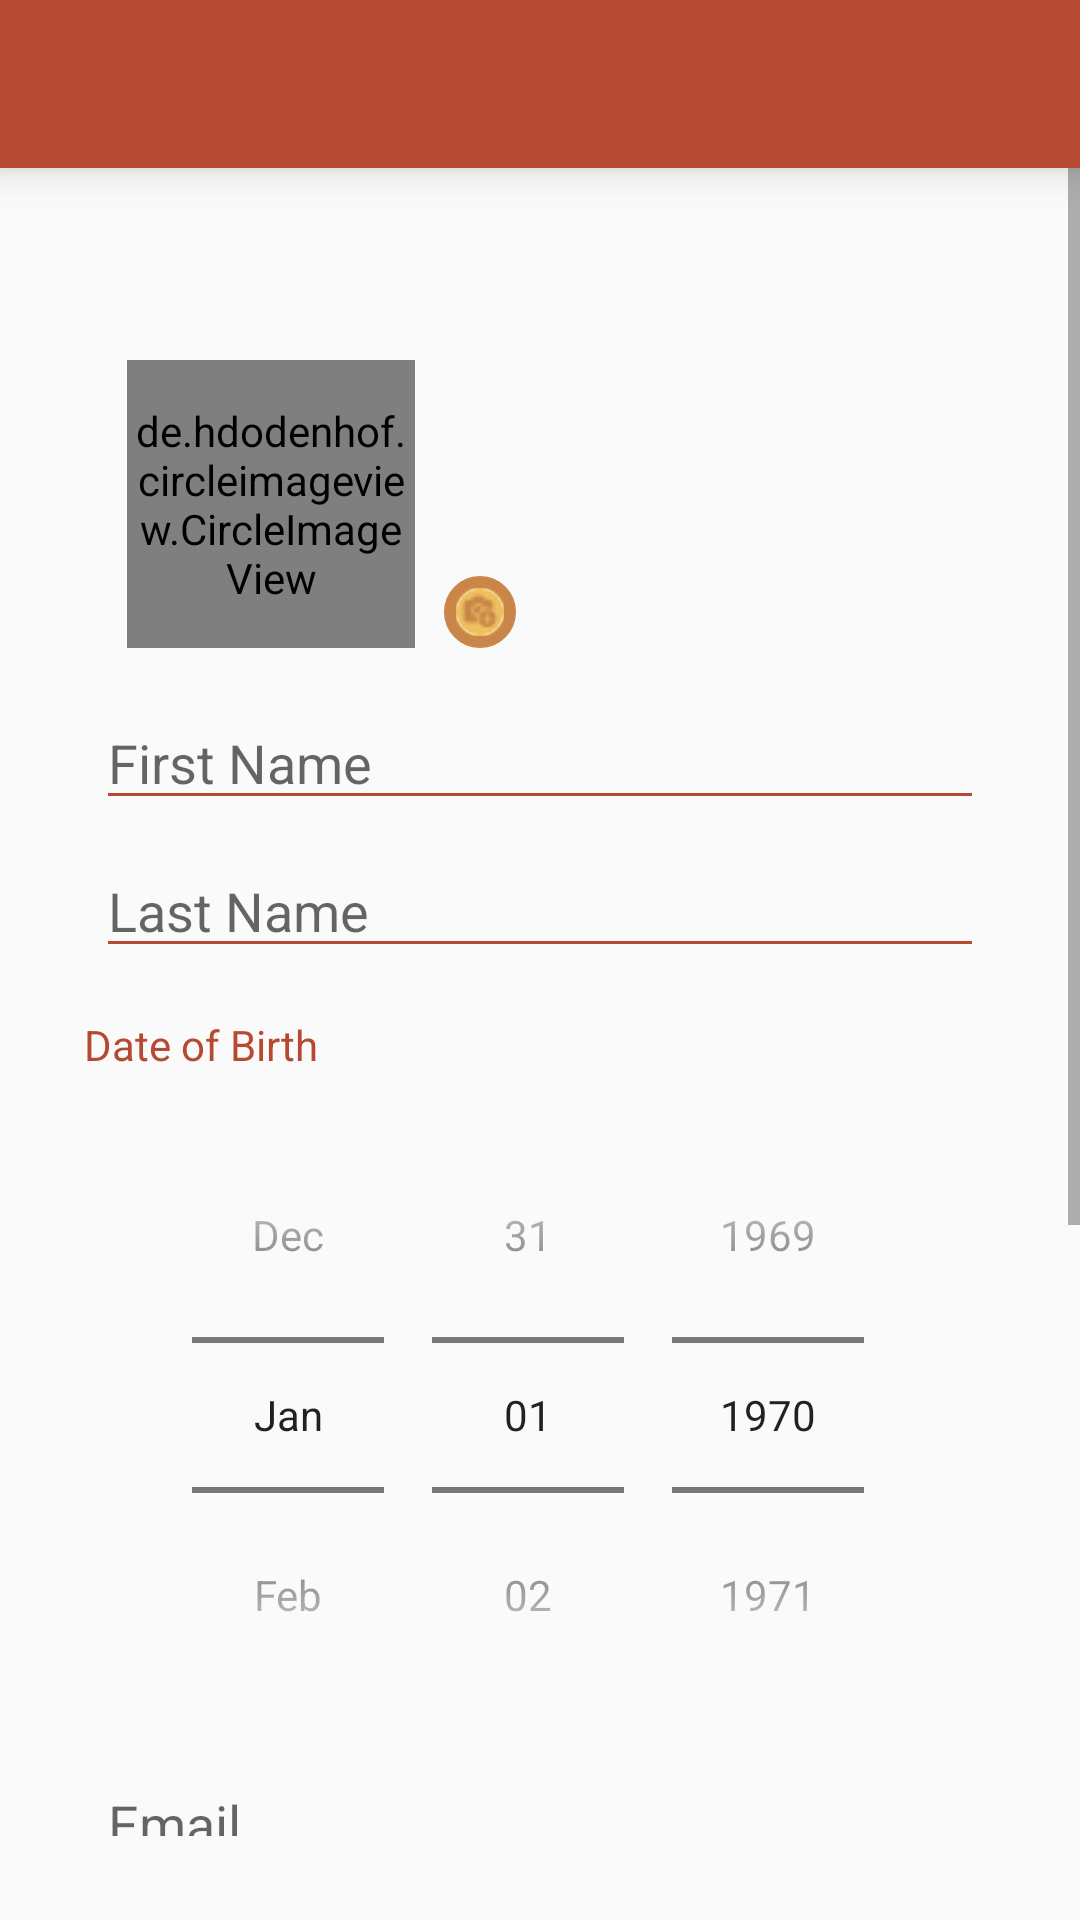

The Android layout XML behind this screen, and the referenced resources:
<!-- AndroidManifest.xml: application theme Theme.PawsAndClawsReminder -->
<!-- res/layout/fragment_create_account.xml -->
<?xml version="1.0" encoding="utf-8"?>
<androidx.constraintlayout.widget.ConstraintLayout xmlns:android="http://schemas.android.com/apk/res/android"
    xmlns:app="http://schemas.android.com/apk/res-auto"
    xmlns:tools="http://schemas.android.com/tools"
    android:id="@+id/create_account_root"
    android:layout_width="match_parent"
    android:layout_height="match_parent"
    tools:context=".create_account">

    <include
        android:id="@+id/createAccountHeader"
        layout="@layout/header_bar"
        app:layout_constraintEnd_toEndOf="parent"
        app:layout_constraintStart_toStartOf="parent"
        app:layout_constraintTop_toTopOf="parent" />

    <ScrollView
        android:layout_width="match_parent"
        android:layout_height="match_parent"
        android:fillViewport="true"
        app:layout_constraintTop_toBottomOf="@id/createAccountHeader"
        app:layout_constraintStart_toStartOf="parent"
        app:layout_constraintEnd_toEndOf="parent"
        android:layout_marginBottom="28dp"
        app:layout_constraintBottom_toBottomOf="parent">

        <androidx.constraintlayout.widget.ConstraintLayout
            android:layout_width="match_parent"
            android:layout_height="wrap_content"
            android:padding="16dp">

            <de.hdodenhof.circleimageview.CircleImageView
                android:id="@+id/profile_image"
                android:layout_width="96dp"
                android:layout_height="96dp"
                android:layout_marginTop="104dp"
                android:src="@drawable/profile_icon_navbar"
                app:civ_border_color="#CA8649"
                app:civ_border_width="4dp"
                app:layout_constraintEnd_toEndOf="parent"
                app:layout_constraintHorizontal_bias="0.114"

                app:layout_constraintStart_toStartOf="parent"
                app:layout_constraintTop_toTopOf="parent" />

            <ImageButton
                android:id="@+id/add_picture_button"
                android:layout_width="24dp"
                android:layout_height="24dp"
                android:layout_marginTop="176dp"
                android:background="@drawable/circular_shape"
                android:src="@drawable/camera_icon"
                app:layout_constraintEnd_toEndOf="parent"
                app:layout_constraintHorizontal_bias="0.054"
                app:layout_constraintStart_toEndOf="@+id/profile_image"
                app:layout_constraintTop_toTopOf="parent" />

            <EditText
                android:id="@+id/firstName"
                android:layout_width="0dp"
                android:layout_height="wrap_content"
                android:layout_marginLeft="16dp"
                android:layout_marginTop="16dp"
                android:layout_marginRight="16dp"
                android:backgroundTint="#B64931"
                android:hint="First Name"
                app:layout_constraintEnd_toEndOf="parent"
                app:layout_constraintStart_toStartOf="parent"
                app:layout_constraintTop_toBottomOf="@id/add_picture_button" />

            <EditText
                android:id="@+id/lastName"
                android:layout_width="0dp"
                android:layout_height="wrap_content"
                android:layout_marginLeft="16dp"
                android:layout_marginTop="8dp"
                android:layout_marginRight="16dp"
                android:backgroundTint="#B64931"
                android:hint="Last Name"
                app:layout_constraintEnd_toEndOf="parent"
                app:layout_constraintStart_toStartOf="parent"
                app:layout_constraintTop_toBottomOf="@id/firstName" />

            <DatePicker
                android:id="@+id/dateOfBirth"
                android:layout_width="match_parent"
                android:layout_height="wrap_content"
                android:layout_marginLeft="16dp"
                android:layout_marginTop="8dp"
                android:layout_marginRight="16dp"
                android:backgroundTint="#B64931"
                android:calendarTextColor="#B64931"
                android:calendarViewShown="false"
                android:datePickerMode="spinner"
                android:dayOfWeekBackground="#B64931"
                android:foregroundTint="#B64931"
                android:hint="Date of Birth"
                android:inputType="date"
                android:outlineAmbientShadowColor="#B64931"
                android:outlineSpotShadowColor="#B64931"
                android:yearListSelectorColor="#B64931"
                app:layout_constraintEnd_toEndOf="parent"
                app:layout_constraintHorizontal_bias="0.0"
                app:layout_constraintStart_toStartOf="parent"
                app:layout_constraintTop_toBottomOf="@+id/DOBLabel" />

            <EditText
                android:id="@+id/email"
                android:layout_width="0dp"
                android:layout_height="wrap_content"
                android:layout_marginLeft="16dp"
                android:layout_marginTop="8dp"
                android:layout_marginRight="16dp"
                android:backgroundTint="#B64931"
                android:hint="Email"
                android:inputType="textEmailAddress"
                app:layout_constraintEnd_toEndOf="parent"
                app:layout_constraintStart_toStartOf="parent"
                app:layout_constraintTop_toBottomOf="@id/dateOfBirth" />

            <EditText
                android:id="@+id/phoneNumber"
                android:layout_width="0dp"
                android:layout_height="wrap_content"
                android:layout_marginLeft="16dp"
                android:layout_marginTop="8dp"
                android:layout_marginRight="16dp"
                android:backgroundTint="#B64931"
                android:hint="Phone Number"
                android:inputType="phone"
                app:layout_constraintEnd_toEndOf="parent"
                app:layout_constraintStart_toStartOf="parent"
                app:layout_constraintTop_toBottomOf="@id/email" />

            <EditText
                android:id="@+id/password"
                android:layout_width="0dp"
                android:layout_height="wrap_content"
                android:layout_marginLeft="16dp"
                android:layout_marginTop="8dp"
                android:layout_marginRight="16dp"
                android:backgroundTint="#B64931"
                android:hint="Password"
                android:inputType="textPassword"
                app:layout_constraintEnd_toEndOf="parent"
                app:layout_constraintStart_toStartOf="parent"
                app:layout_constraintTop_toBottomOf="@id/phoneNumber" />

            <EditText
                android:id="@+id/confirmPassword"
                android:layout_width="0dp"
                android:layout_height="wrap_content"
                android:layout_marginLeft="16dp"
                android:layout_marginTop="8dp"
                android:layout_marginRight="16dp"
                android:backgroundTint="#B64931"
                android:hint="Confirm Password"
                android:inputType="textPassword"
                app:layout_constraintEnd_toEndOf="parent"
                app:layout_constraintStart_toStartOf="parent"
                app:layout_constraintTop_toBottomOf="@id/password" />

            <Button
                android:id="@+id/createButton"
                android:layout_width="wrap_content"
                android:layout_height="wrap_content"
                android:layout_marginTop="28dp"
                android:backgroundTint="#B64931"
                android:text="Create"
                android:layout_marginBottom="50dp"
                app:layout_constraintBottom_toBottomOf="parent"
                app:layout_constraintEnd_toEndOf="parent"
                app:layout_constraintHorizontal_bias="0.5"
                app:layout_constraintStart_toStartOf="parent"
                app:layout_constraintTop_toBottomOf="@id/confirmPassword" />

            <TextView
                android:id="@+id/DOBLabel"
                android:layout_width="wrap_content"
                android:layout_height="wrap_content"
                android:layout_marginTop="16dp"
                android:layout_marginBottom="16dp"
                android:text="Date of Birth"
                android:textColor="#B64931"
                app:layout_constraintBottom_toTopOf="@+id/dateOfBirth"
                app:layout_constraintEnd_toEndOf="parent"
                app:layout_constraintHorizontal_bias="0.048"
                app:layout_constraintStart_toStartOf="parent"
                app:layout_constraintTop_toBottomOf="@+id/lastName" />

        </androidx.constraintlayout.widget.ConstraintLayout>
    </ScrollView>
</androidx.constraintlayout.widget.ConstraintLayout>
<!-- res/layout/header_bar.xml (included above) -->
<?xml version="1.0" encoding="utf-8"?>
<androidx.appcompat.widget.Toolbar xmlns:android="http://schemas.android.com/apk/res/android"
    xmlns:app="http://schemas.android.com/apk/res-auto"
    android:layout_width="match_parent"
    android:layout_height="wrap_content"
    android:background="#B64931"
    android:elevation="8dp"
    app:titleMarginBottom="8dp"
    app:titleMarginTop="8dp"
    app:titleTextColor="#F5F5F5">

</androidx.appcompat.widget.Toolbar>
<!-- resources referenced by this layout -->
<resources>
  <!-- drawable camera_icon: png bitmap (drawable, 586 bytes) -->
  <!-- drawable circular_shape (drawable) -->
  <?xml version="1.0" encoding="utf-8"?>
  <shape xmlns:android="http://schemas.android.com/apk/res/android">
      <solid android:color="#FFFFFF" />
      <corners android:radius="300dp" />
      <stroke
          android:width="4dp"
      android:color="#CA8649" />
  </shape>
  <!-- drawable profile_icon_navbar: png bitmap (drawable, 2323 bytes) -->
  <style name="Theme.PawsAndClawsReminder" parent="Theme.AppCompat.Light.DarkActionBar">
          
      </style>
</resources>
